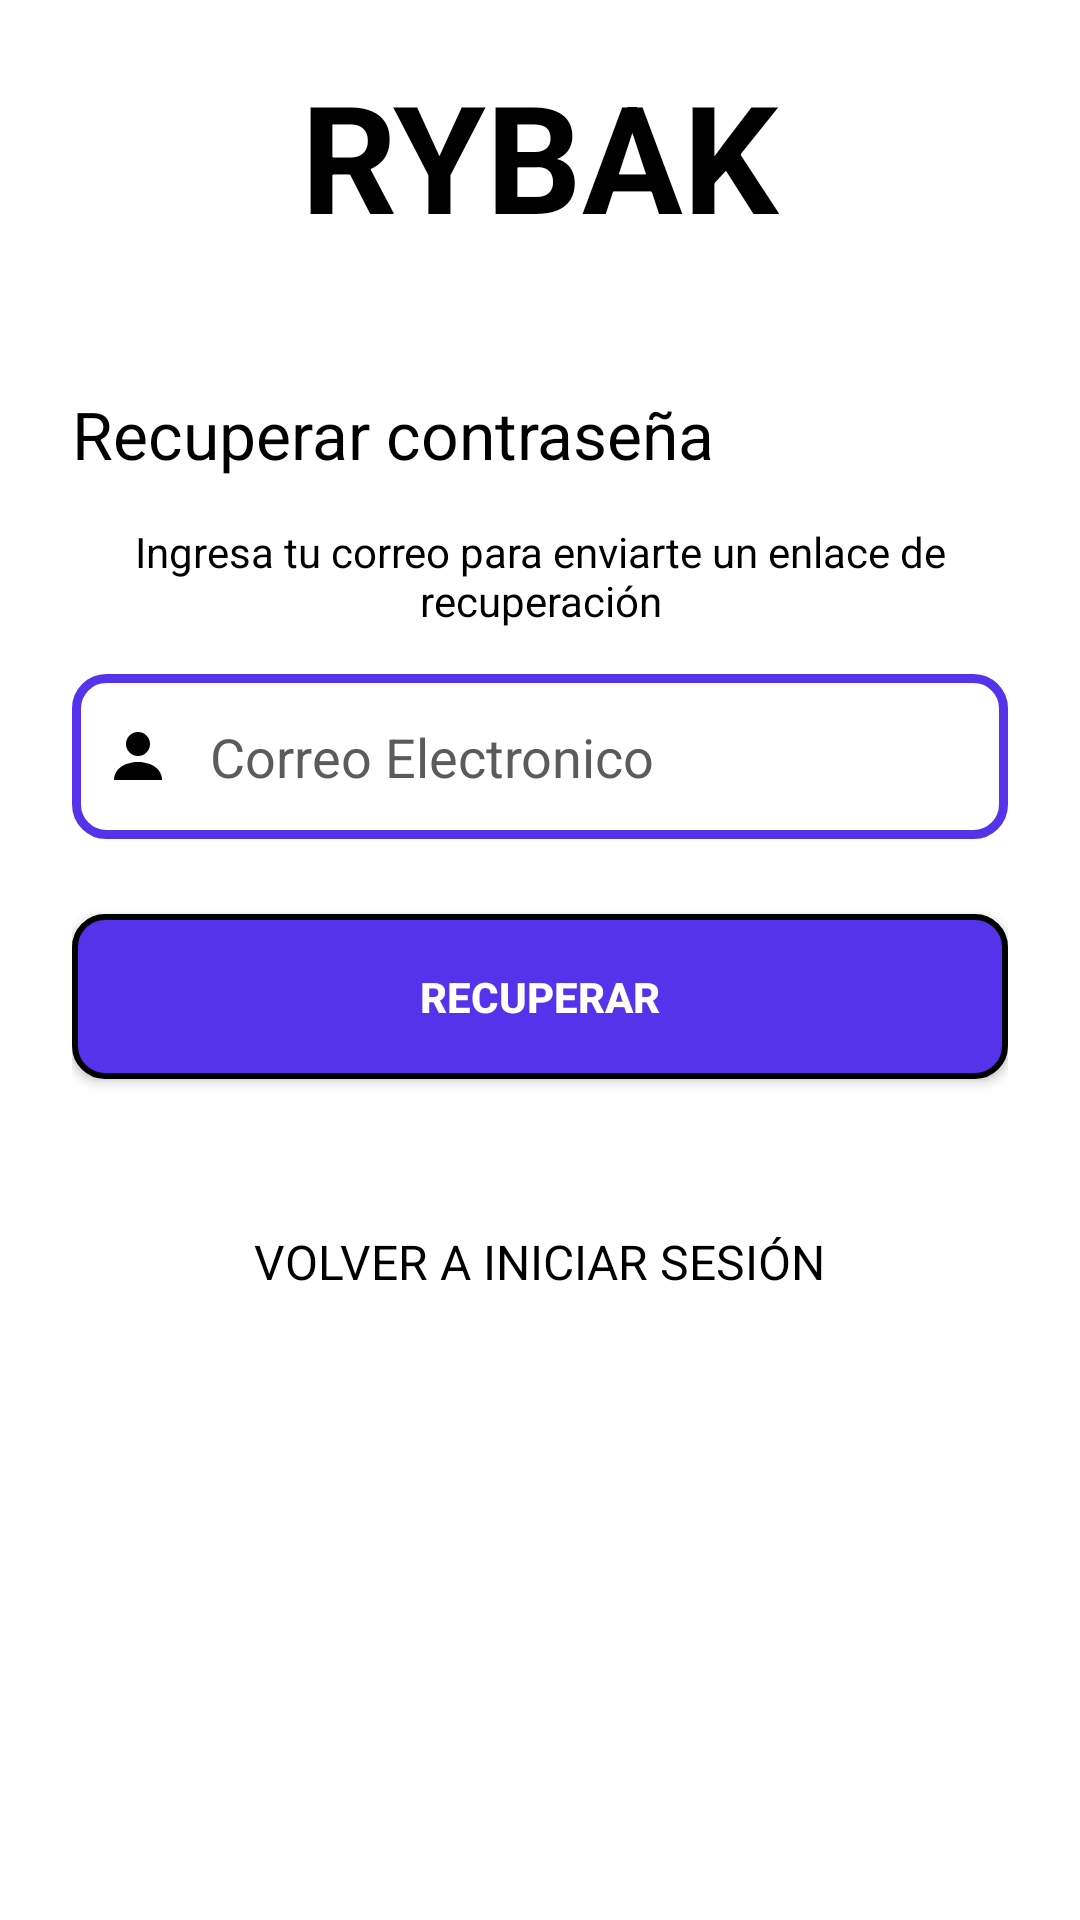

The Android layout XML behind this screen, and the referenced resources:
<!-- AndroidManifest.xml: application theme Theme.PruebaDeFuncionamiento -->
<!-- res/layout/activity_recuperar_contrasena.xml -->
<?xml version="1.0" encoding="utf-8"?>
<androidx.constraintlayout.widget.ConstraintLayout xmlns:android="http://schemas.android.com/apk/res/android"
    xmlns:app="http://schemas.android.com/apk/res-auto"
    xmlns:tools="http://schemas.android.com/tools"
    android:layout_width="match_parent"
    android:layout_height="match_parent"
    android:background="@color/white"
    tools:context=".ui.auth.RecuperarContrasenaActivity">

    <LinearLayout
        android:layout_width="match_parent"
        android:layout_height="match_parent"
        android:gravity="center"
        android:orientation="vertical"
        android:padding="24dp"
        app:layout_constraintBottom_toBottomOf="parent"
        app:layout_constraintEnd_toEndOf="parent"
        app:layout_constraintStart_toStartOf="parent"
        app:layout_constraintTop_toTopOf="parent">

        <TextView
            android:id="@+id/textView"
            android:layout_width="wrap_content"
            android:layout_height="wrap_content"
            android:text="@string/rybak"
            android:textColor="@color/black"
            android:textSize="50sp"
            android:textStyle="bold"
            android:translationY="-130dp"
            />

        <TextView
            android:layout_width="wrap_content"
            android:layout_height="wrap_content"
            android:text="@string/recuperar_contrasena"
            android:textColor="@color/black"
            android:textSize="22sp"
            android:layout_gravity="start"
            android:translationY="-85dp"/>

        <TextView
            android:layout_width="wrap_content"
            android:layout_height="wrap_content"
            android:layout_marginTop="10dp"
            android:gravity="center"
            android:text="@string/ingresa_tu_correo_para_enviarte_un_enlace_de_recuperaci_n"
            android:textColor="@color/black"
            android:textSize="14sp"
            android:translationY="-80dp"/>

        <LinearLayout
            android:layout_width="match_parent"
            android:layout_height="55dp"
            android:layout_marginTop="25dp"
            android:background="@drawable/style_edit_text"
            android:gravity="center_vertical"
            android:orientation="horizontal"
            android:paddingStart="12dp"
            android:paddingEnd="12dp"
            android:translationY="-90dp">

            <ImageView
                android:layout_width="24dp"
                android:layout_height="24dp"
                android:src="@drawable/ic_usuario" />

            <EditText
                android:id="@+id/et_email_recuperar"
                android:layout_width="match_parent"
                android:layout_height="wrap_content"
                android:background="@null"
                android:hint="@string/correo_electronico"
                android:inputType="textEmailAddress"
                android:paddingStart="10dp"
                android:textColor="@color/black"
                android:textColorHint="@color/gray" />

        </LinearLayout>

        <Button
            android:id="@+id/btn_recuperar"
            android:layout_width="match_parent"
            android:layout_height="55dp"
            android:layout_marginTop="25dp"
            android:background="@drawable/style_btn_login"
            android:text="@string/recuperar"
            android:textColor="@android:color/white"
            android:textStyle="bold"
            android:translationY="-90dp" />

        <TextView
            android:id="@+id/tv_volver_login"
            android:layout_width="wrap_content"
            android:layout_height="wrap_content"
            android:layout_marginTop="20dp"
            android:text="VOLVER A INICIAR SESIÓN"
            android:textColor="@color/black"
            android:textSize="16sp"
            android:translationY="-60dp"/>

    </LinearLayout>

</androidx.constraintlayout.widget.ConstraintLayout>
<!-- resources referenced by this layout -->
<resources>
  <color name="black">#FF000000</color>
  <color name="gray">#FF5B5B5B</color>
  <color name="white">#FFFFFFFF</color>
  <!-- drawable ic_usuario (drawable) -->
  <?xml version="1.0" encoding="utf-8"?>
  <vector xmlns:android="http://schemas.android.com/apk/res/android"
      android:width="24dp"
      android:height="24dp"
      android:viewportWidth="24"
      android:viewportHeight="24">
  
      <path
          android:fillColor="@color/black"
          android:pathData="M10,12
                          a4,4 0 1,0 0,-8
                          a4,4 0 1,0 0,8z"/>
  
      <path
          android:fillColor="@color/black"
          android:pathData="M2,20
                          c0,-4 4, -6 8,-6
                          s8,2 8,6z"/>
  
  </vector>
  <!-- drawable style_btn_login (drawable) -->
  <?xml version="1.0" encoding="utf-8"?>
  <shape xmlns:android="http://schemas.android.com/apk/res/android">
  
      <corners android:radius="10dp"/>
  
      <solid android:color="@color/color_blue"/>
  
      <stroke
          android:color="@android:color/black"
          android:width="2dp" />
  
  </shape>
  <!-- drawable style_edit_text (drawable) -->
  <?xml version="1.0" encoding="utf-8"?>
  <shape xmlns:android="http://schemas.android.com/apk/res/android">
      <corners android:radius="10dp"/>
      <stroke android:color="@color/color_blue" android:width="3dp" />
      <solid android:color="@color/white"/>
  </shape>
  <string name="correo_electronico">Correo Electronico</string>
  <string name="ingresa_tu_correo_para_enviarte_un_enlace_de_recuperaci_n">Ingresa tu correo para enviarte un enlace de recuperación</string>
  <string name="recuperar">RECUPERAR</string>
  <string name="recuperar_contrasena">Recuperar contraseña</string>
  <string name="rybak">RYBAK</string>
  <style name="Theme.PruebaDeFuncionamiento" parent="Base.Theme.PruebaDeFuncionamiento">
          <item name="colorPrimary">@color/color_blue</item>
      </style>
  <color name="color_blue">#5533EA</color>
  <style name="Base.Theme.PruebaDeFuncionamiento" parent="Theme.Material3.DayNight.NoActionBar">
          
          
      </style>
</resources>
